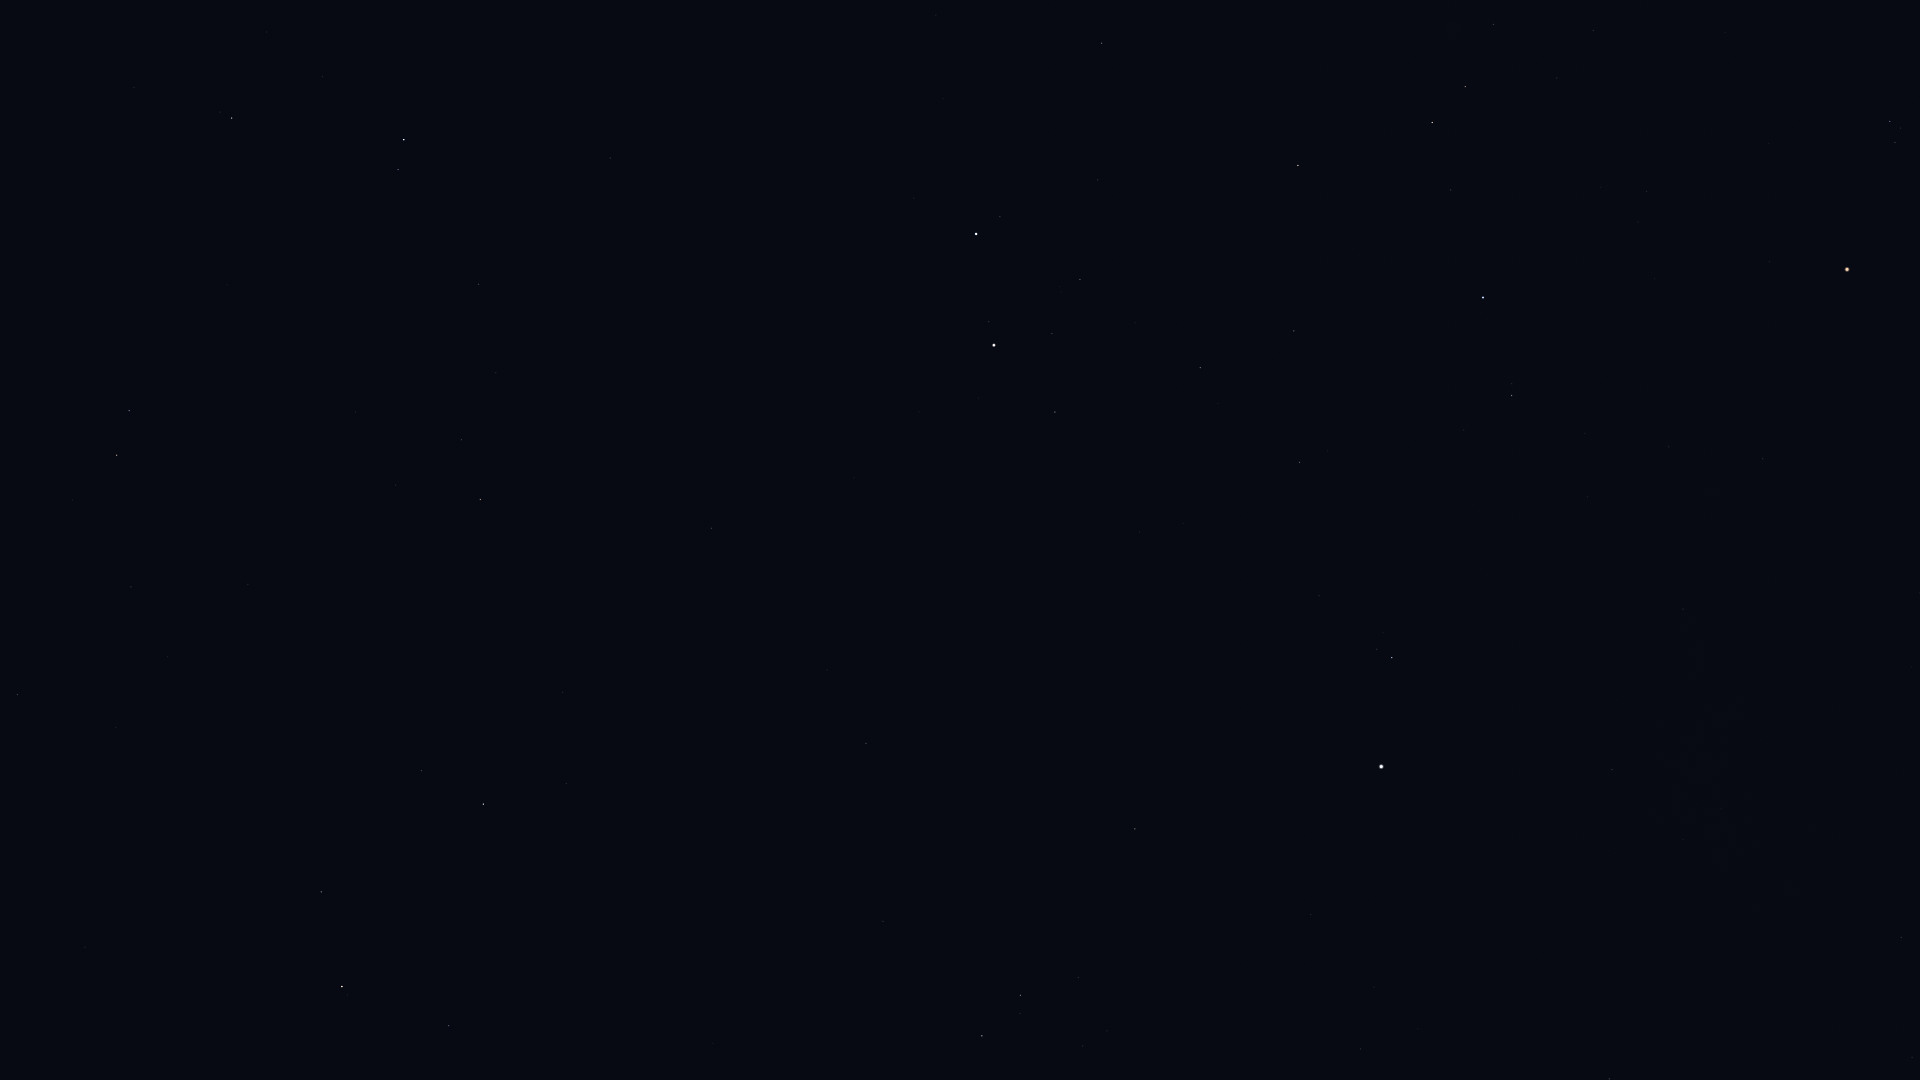

Source data for this figure (header and first rows):
Star_ID, Name, X, Y
26207, Meissa, 1890, 121
27913, HIP 27913, 1593, 30
27989, Betelgeuse, 1847, 269
28614, HIP 28614, 1770, 262
28716, HIP 28716, 1557, 78
28734, HIP 28734, 1494, 24
29038, HIP 29038, 1647, 191
29426, HIP 29426, 1638, 222
29434, HIP 29434, 1601, 187
29655, HIP 29655, 1465, 86
30343, HIP 30343, 1432, 122
30419, HIP 30419, 1763, 459
30665, HIP 30665, 1593, 310
30883, HIP 30883, 1451, 190
30905, Lusitânia, 1621, 362
31216, HIP 31216, 1669, 447
31681, HIP 31681, 1483, 297
31978, HIP 31978, 1585, 433
32246, HIP 32246, 1298, 165
32362, HIP 32362, 1512, 395
32533, HIP 32533, 1588, 497
33018, HIP 33018, 1102, 43
33160, HIP 33160, 1901, 937
33719, Citalá, 1754, 821
34045, Muliphein, 1912, 1057
34088, HIP 34088, 1294, 331
34693, HIP 34693, 1098, 180
34769, HIP 34769, 1612, 770
35350, HIP 35350, 1300, 462
35550, HIP 35550, 1200, 367
36046, HIP 36046, 1080, 279
36188, Gomeisa, 1392, 658
36850, Castor, 976, 234
36962, HIP 36962, 1052, 333
37279, Procyon, 1381, 766
37447, HIP 37447, 1609, 1079
37740, HIP 37740, 1055, 412
37826, Pollux, 994, 345
39211, HIP 39211, 1374, 987
39863, HIP 39863, 1361, 1049
40167, Tegmine, 1031, 643
40526, Tarf, 1135, 829
40843, HIP 40843, 854, 478
40881, Piautos, 898, 544
41075, Alsciaukat, 610, 158
42402, Minchir, 1107, 1031
42446, Gakyid, 966, 833
42556, Meleph, 868, 701
42806, Asellus Borealis, 827, 670
42911, Asellus Australis, 866, 743
43109, Ashlesha, 1021, 995
43587, Copernicus, 690, 555
43674, Stribor, 622, 457
44066, Acubens, 883, 921
44127, Talitha, 404, 140
44248, HIP 44248, 479, 284
44471, Alkaphrah, 398, 169
44700, HIP 44700, 496, 373
44946, Nahn, 691, 739
45688, HIP 45688, 462, 440
... 13 more rows
